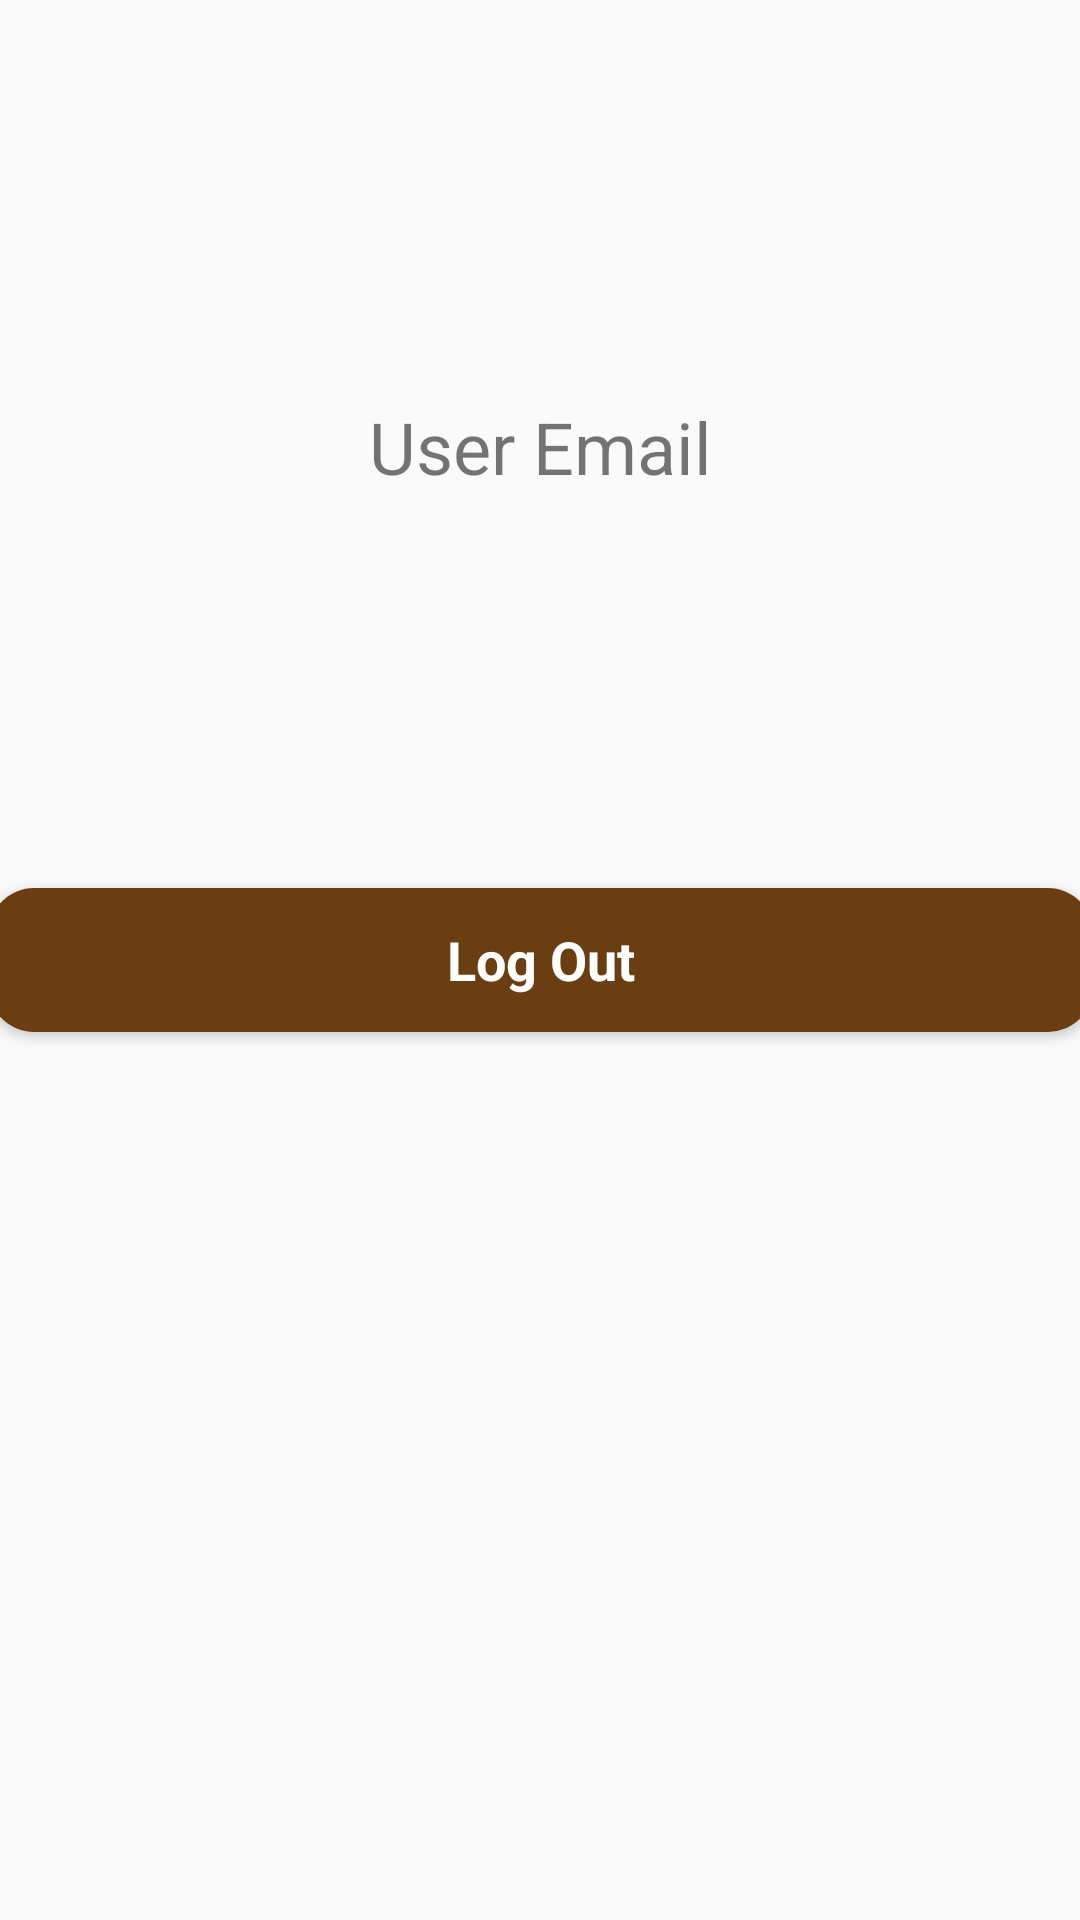

Write the Android layout XML for this screen, with the resource values it uses.
<!-- AndroidManifest.xml: application theme AppTheme -->
<!-- res/layout/content_main.xml -->
<?xml version="1.0" encoding="utf-8"?>
<android.support.constraint.ConstraintLayout xmlns:android="http://schemas.android.com/apk/res/android"
    xmlns:app="http://schemas.android.com/apk/res-auto"
    xmlns:tools="http://schemas.android.com/tools"
    android:layout_width="match_parent"
    android:layout_height="match_parent"
    app:layout_behavior="@string/appbar_scrolling_view_behavior"
    tools:context="com.example.android.blessedloginproofofconcept.activities.MainActivity"
    tools:showIn="@layout/activity_main">

    <Button
        android:id="@+id/logOutButton"
        android:layout_width="368dp"
        android:layout_height="48dp"
        android:background="@drawable/round_corner_button"
        android:text="Log Out"
        android:textAppearance="@style/TextAppearance.AppCompat.Small"
        android:textColor="#ffffff"
        android:textSize="18sp"
        android:textStyle="bold"
        app:layout_constraintLeft_toLeftOf="parent"
        android:layout_marginLeft="8dp"
        android:layout_marginRight="8dp"
        app:layout_constraintRight_toRightOf="parent"
        app:layout_constraintBottom_toBottomOf="parent"
        android:layout_marginBottom="8dp"
        app:layout_constraintTop_toTopOf="parent"
        android:layout_marginTop="8dp" />

    <TextView
        android:id="@+id/textViewUserEmail"
        android:layout_width="wrap_content"
        android:layout_height="wrap_content"
        android:layout_marginBottom="8dp"
        android:layout_marginLeft="8dp"
        android:layout_marginRight="8dp"
        android:layout_marginTop="8dp"
        android:text="User Email"
        android:textSize="24sp"
        app:layout_constraintBottom_toTopOf="@+id/logOutButton"
        app:layout_constraintLeft_toLeftOf="parent"
        app:layout_constraintRight_toRightOf="parent"
        app:layout_constraintTop_toTopOf="parent"
        app:layout_constraintVertical_bias="0.504" />

</android.support.constraint.ConstraintLayout>
<!-- res/layout/activity_main.xml (included above) -->
<?xml version="1.0" encoding="utf-8"?>
<android.support.design.widget.CoordinatorLayout xmlns:android="http://schemas.android.com/apk/res/android"
    xmlns:app="http://schemas.android.com/apk/res-auto"
    xmlns:tools="http://schemas.android.com/tools"
    android:layout_width="match_parent"
    android:layout_height="match_parent"
    tools:context="com.example.android.blessedloginproofofconcept.activities.MainActivity">

    <android.support.design.widget.AppBarLayout
        android:layout_width="match_parent"
        android:layout_height="wrap_content"
        android:theme="@style/AppTheme.AppBarOverlay">

        <android.support.v7.widget.Toolbar
            android:id="@+id/toolbar"
            android:layout_width="match_parent"
            android:layout_height="?attr/actionBarSize"
            android:background="?attr/colorPrimary"
            app:popupTheme="@style/AppTheme.PopupOverlay" />

    </android.support.design.widget.AppBarLayout>

    <include layout="@layout/content_main" />

    <android.support.design.widget.FloatingActionButton
        android:id="@+id/fab"
        android:layout_width="wrap_content"
        android:layout_height="wrap_content"
        android:layout_gravity="bottom|end"
        android:layout_margin="@dimen/fab_margin"
        app:srcCompat="@android:drawable/ic_dialog_email" />

</android.support.design.widget.CoordinatorLayout>
<!-- resources referenced by this layout -->
<resources>
  <!-- drawable round_corner_button (drawable) -->
  <?xml version="1.0" encoding="utf-8"?>
  <shape xmlns:android="http://schemas.android.com/apk/res/android" >
  
      <corners android:radius="15dp" />
      <solid android:color="#6b3e12" />
  
  </shape>
  <style name="AppTheme.AppBarOverlay" parent="ThemeOverlay.AppCompat.Dark.ActionBar" />
  <style name="AppTheme.PopupOverlay" parent="ThemeOverlay.AppCompat.Light" />
  <style name="AppTheme" parent="Theme.AppCompat.Light.DarkActionBar">
          
          <item name="colorPrimary">@color/colorPrimary</item>
          <item name="colorPrimaryDark">@color/colorPrimaryDark</item>
          <item name="colorAccent">@color/colorAccent</item>
      </style>
  <color name="colorPrimary">#3F51B5</color>
  <color name="colorPrimaryDark">#024e00</color>
  <color name="colorAccent">#dddddd</color>
</resources>
